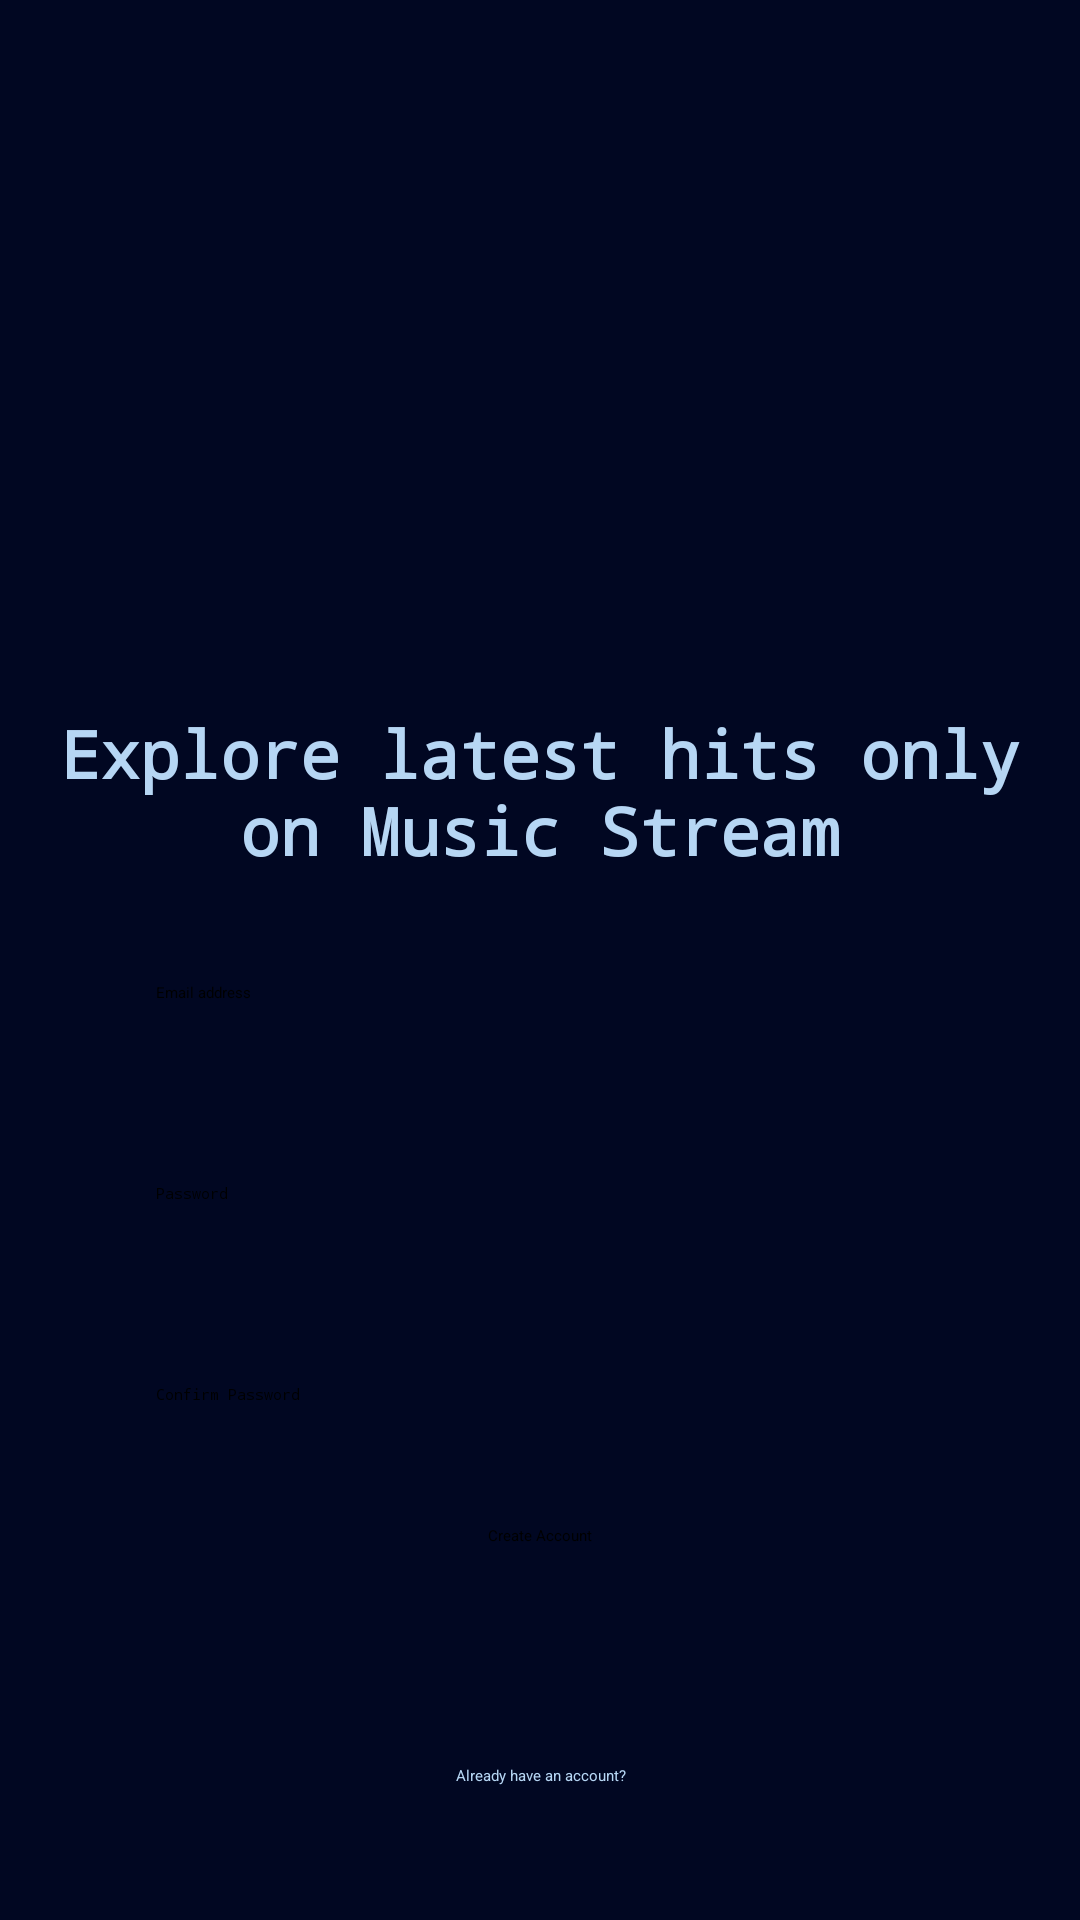

Android layout source for this screen:
<!-- AndroidManifest.xml: application theme Theme.MusicStream -->
<!-- res/layout/activity_signup.xml -->
<?xml version="1.0" encoding="utf-8"?>
<LinearLayout xmlns:android="http://schemas.android.com/apk/res/android"
    xmlns:tools="http://schemas.android.com/tools"
    android:layout_width="match_parent"
    android:layout_height="match_parent"
    android:id="@+id/main"
    android:background="@color/blueDark"
    android:orientation="vertical"
    android:padding="16dp"
    android:gravity="center"
    tools:context=".SignupActivity">

    <LinearLayout
        android:layout_width="match_parent"
        android:layout_height="wrap_content"
        android:gravity="center"
        android:orientation="vertical">

        <ImageView
            android:layout_width="200dp"
            android:layout_height="200dp"
            android:src="@drawable/logo" />

        <TextView
            android:layout_width="match_parent"
            android:layout_height="wrap_content"
            android:fontFamily="monospace"
            android:gravity="center"
            android:paddingTop="8dp"
            android:text="Explore latest hits only on Music Stream"
            android:textColor="@color/textWhite"
            android:textSize="22sp"
            android:textStyle="bold" />


    </LinearLayout>

    <LinearLayout
        android:layout_width="match_parent"
        android:layout_height="wrap_content"
        android:padding="16dp"
        android:gravity="center"
        android:orientation="vertical">

        <EditText
            android:layout_width="match_parent"
            android:layout_height="wrap_content"
            android:hint="Email address"
            android:textColorHint="@color/black"
            android:padding="20dp"
            android:inputType="textEmailAddress"
            android:background="@drawable/rounded_corner"
            android:id="@+id/email_edittext"/>

        <View
            android:layout_width="match_parent"
            android:layout_height="20dp"/>

        <EditText
            android:layout_width="match_parent"
            android:layout_height="wrap_content"
            android:hint="@string/password"
            android:textColorHint="@color/black"
            android:padding="20dp"
            android:inputType="textPassword"
            android:background="@drawable/rounded_corner"
            android:id="@+id/password_edittext"/>
        <View
            android:layout_width="match_parent"
            android:layout_height="20dp"/>

        <EditText
            android:layout_width="match_parent"
            android:layout_height="wrap_content"
            android:hint="@string/confirm_password"
            android:textColorHint="@color/black"
            android:padding="20dp"
            android:inputType="textPassword"
            android:background="@drawable/rounded_corner"
            android:id="@+id/confirm_password_edittext"/>

        <View
            android:layout_width="match_parent"
            android:layout_height="20dp"/>


        <Button
            android:layout_width="wrap_content"
            android:layout_height="60dp"
            android:text="Create Account"
            android:id="@+id/create_account_btn"/>

        <ProgressBar
            android:layout_width="32dp"
            android:layout_height="60dp"
            android:id="@+id/progress_bar"
            android:visibility="gone"
            android:indeterminateTint="@color/white"/>
        <View
            android:layout_width="match_parent"
            android:layout_height="20dp"/>
        <TextView
            android:layout_width="match_parent"
            android:layout_height="wrap_content"
            android:text="Already have an account?"
            android:textColor="@color/textWhite"
            android:gravity="center"
            android:id="@+id/goto_login_btn"/>


    </LinearLayout>


</LinearLayout>
<!-- resources referenced by this layout -->
<resources>
  <color name="black">#FF000000</color>
  <color name="blueDark">#010722</color>
  <color name="textWhite">#B6D6F4</color>
  <color name="white">#FFFFFFFF</color>
  <string name="confirm_password">Confirm Password</string>
  <string name="password">Password</string>
</resources>
